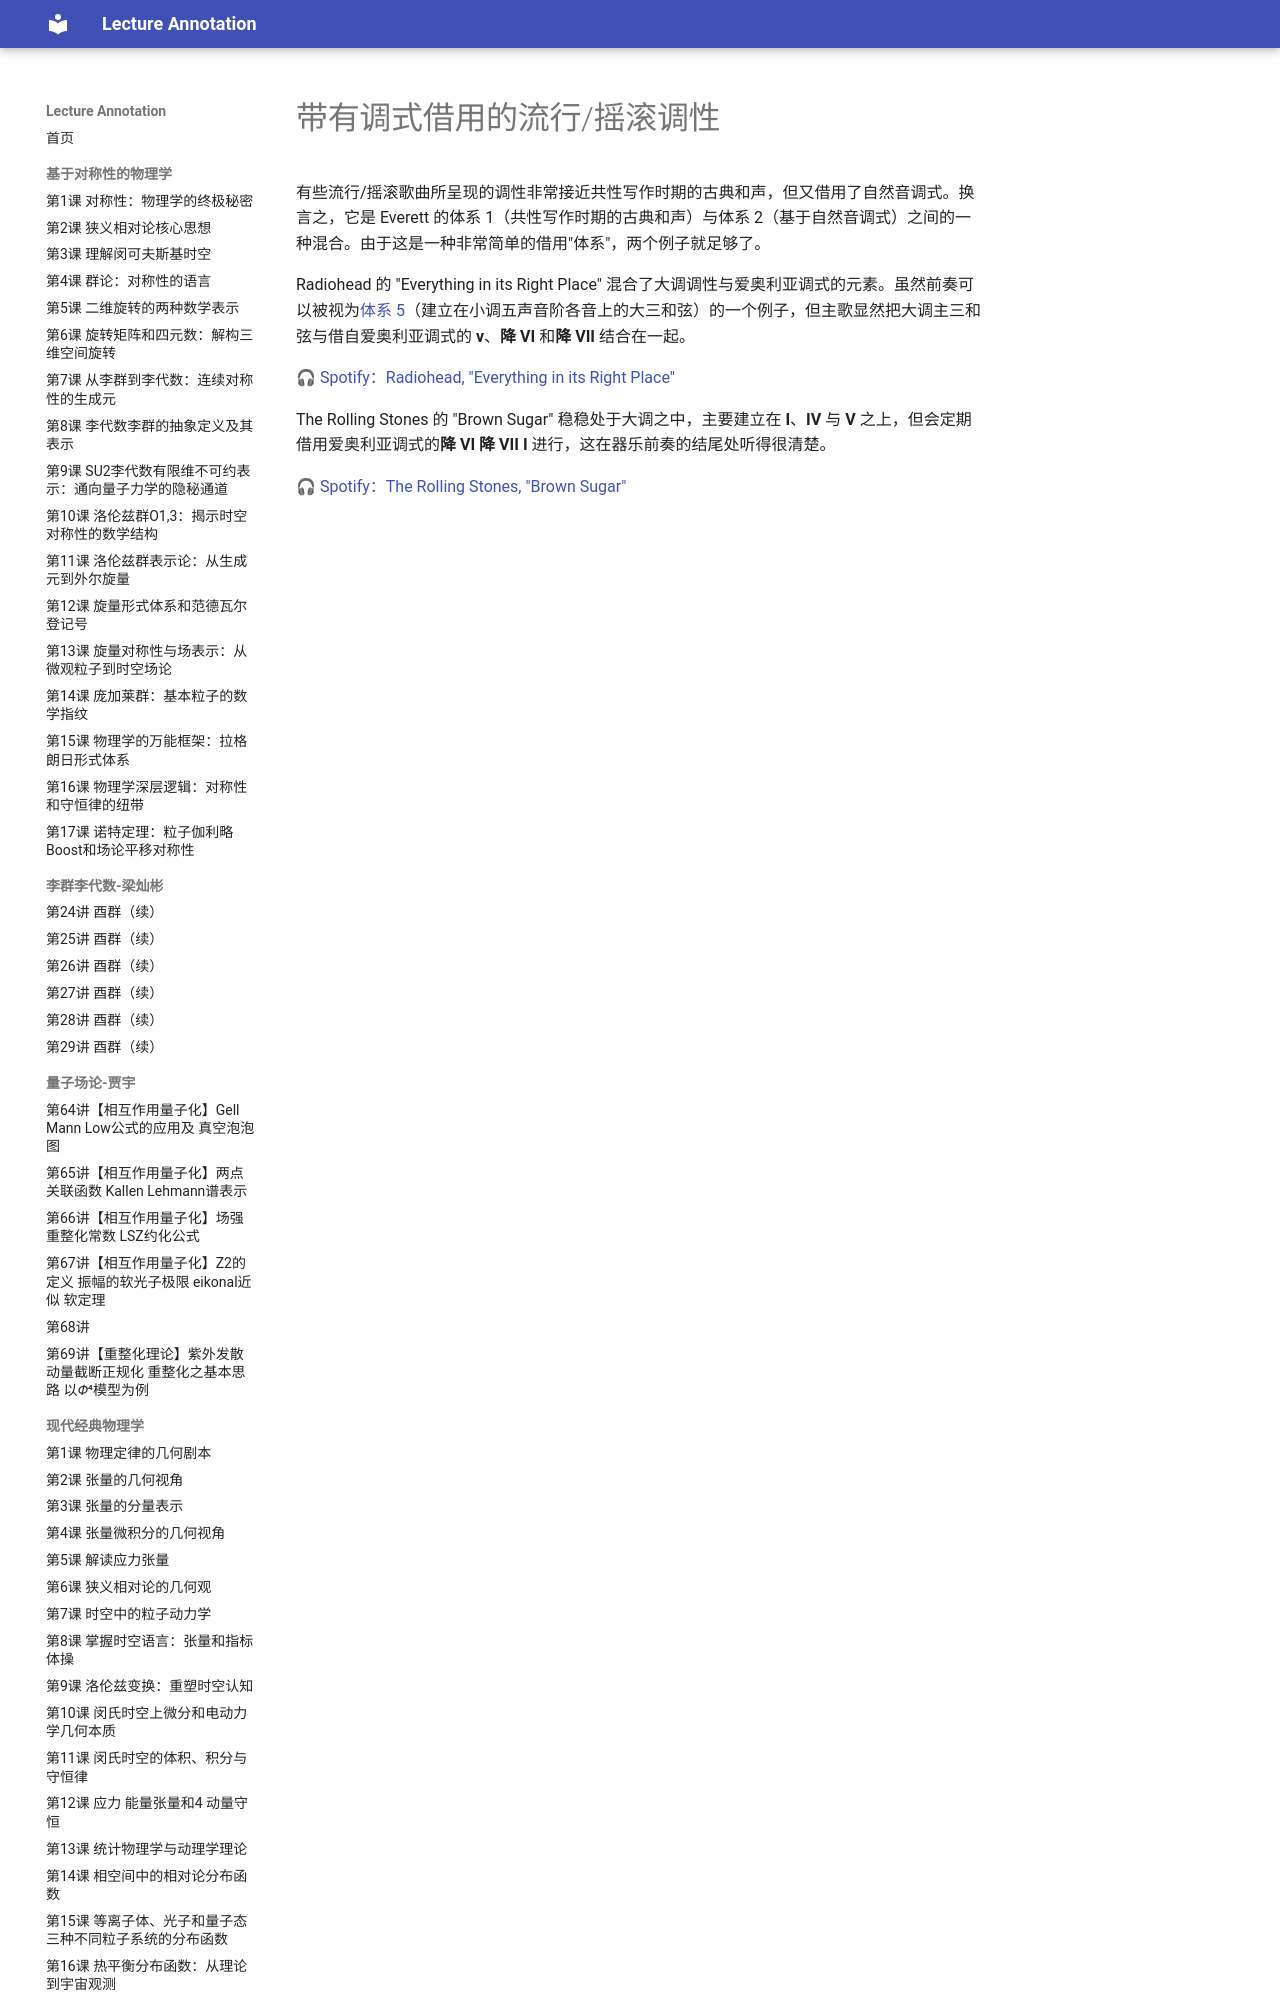

repository: k-l-lambda/lecture-annotation · page: ebooks/omt/popRockHarmony-EverettSystem3/index.html · generator: mkdocs

# 带有调式借用的流行/摇滚调性

有些流行/摇滚歌曲所呈现的调性非常接近共性写作时期的古典和声，但又借用了自然音调式。换言之，它是 Everett 的体系 1（共性写作时期的古典和声）与体系 2（基于自然音调式）之间的一种混合。由于这是一种非常简单的借用"体系"，两个例子就足够了。

Radiohead 的 "Everything in its Right Place" 混合了大调调性与爱奥利亚调式的元素。虽然前奏可以被视为[体系 5](popRockHarmony-EverettSystem5.md)（建立在小调五声音阶各音上的大三和弦）的一个例子，但主歌显然把大调主三和弦与借自爱奥利亚调式的 **v**、**降 VI** 和**降 VII** 结合在一起。

🎧 [Spotify：Radiohead, "Everything in its Right Place"](https://open.spotify.com/track/3Gk0l7D2cL1JQaA1bT8i15)

The Rolling Stones 的 "Brown Sugar" 稳稳处于大调之中，主要建立在 **I**、**IV** 与 **V** 之上，但会定期借用爱奥利亚调式的**降 VI 降 VII I** 进行，这在器乐前奏的结尾处听得很清楚。
